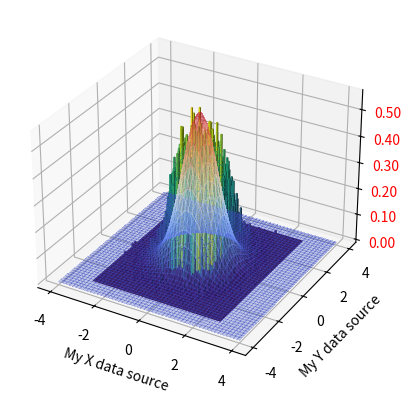

Write the Python code that produced this figure. (Note: this script raises an exception after producing the figure.)
import numpy as np
import random as rdm
import matplotlib.pyplot as plt
from matplotlib import cm
from matplotlib.ticker import LinearLocator
import os
from matplotlib.image import NonUniformImage


'''values'''
mass = 1   # setting mass to be 1

ti = 0     # start time
tf = 4     # finish time
div_t = 1  # division of time points (i.e whole numbs, half, third etc))

epsilon = 1.3  # change in delta_xs size from spatial lattice spacing
N_cor = 5        # number of paths to be skipped path set (due to correlation)
N_CF = 10 ** 4    # number of updates

bins = 100     # number of bins for histogram

'''determinants/shorthands'''
n_tp = div_t * (tf - ti) + 1          # number of temporal points
n_tl = div_t * (tf - ti)              # number of temporal links
a = (tf - ti) / n_tl                  # size of time step
t_points = np.linspace(ti, tf, n_tp)  # temporal lattice points

Therm = 10 * N_cor    # number of sweeps through path set
Update = N_cor        # not necessary right now

m = mass           # shorthand for mass
nt = n_tp          # shorthand for no.t points
t = t_points       # shorthand for temporal lattice points
e = epsilon        # shorthand for epsilon
T = int(Therm)     # shorthand for sweeps 1 (and integer data type)
U = int(Update)    # shorthand for sweeps 2 (and integer data type)

print('nt = ' + str(nt) + ', ' + 'a = ' + str(a) + ', ' + 't = ' + str(t) + ', ' + 'epsilon = ' + str(e) +
      ', ' 'N_cor/Update = ' + str(N_cor) + ', ' + 'Thermal sweep = ' + str(T) + ', ' + 'N_CF = ' + str(N_CF)
      )

def pot(x, y):
    """simple harmonic oscillator potential"""
    r = np.sqrt(x ** 2 + y ** 2)
    V = 1/2 * r ** 2
    return V

def pdf(x, y):
    """prob density function"""
    r = np.sqrt(x ** 2 + y ** 2)
    prob = np.exp(- r ** 2) / (np.pi ** (1/2))
    #prob = np.exp( - r ** 2)/np.pi
    return prob

'''
V = pot1

x0 = -4
x1 = 4

X = np.linspace(x0, x1, 100)
Y = np.linspace(x0, x1, 100)
X, Y = np.meshgrid(X, Y)
Z = V(X, Y)

fig = plt.figure()
ax = fig.add_subplot(111, projection='3d')
ax.plot_surface(X, Y, Z, cmap=cm.coolwarm, linewidth=0, antialiased=False)
ax.zaxis.set_major_formatter('{x:.02f}')
ax.tick_params(axis='z', labelcolor='red')
plt.show()
'''

def actn(x, y, j, k, potential):
    """calculating energies"""
    N = len(x)
    jp = (j-1) % N
    jn = (j+1) % N
    kp = (k-1) % N
    kn = (k+1) % N

    r = np.sqrt(x[j] ** 2 + y[k] ** 2)
    rp = np.sqrt(x[jp] ** 2 + y[kp] ** 2)
    rn = np.sqrt(x[jn] ** 2 + y[kn] ** 2)

    KE = m * r * (r - rp - rn) / (a ** 2)
    PE = potential(x[j], y[k])
    E_tot = KE + PE
    Action = a * E_tot

    return Action

def Metropolis(path_x, path_y, potential):
    """creating the metropolis algorithm"""
    count = 0

    for j, x in enumerate(path_x):
        for k, y in enumerate(path_y):
            dx = rdm.uniform(-e, e)
            dy = rdm.uniform(-e, e)

            eval_px = path_x.copy()
            eval_py = path_y.copy()

            eval_px[j] = x + dx
            eval_py[k] = y + dy

            S1 = actn(path_x, path_y, j, k, potential)
            S2 = actn(eval_px, eval_py, j, k,  potential)
            dS = S2 - S1

            r = rdm.random()
            W = np.exp(-dS)
            if dS < 0 or W > r:
                path_x = eval_px
                path_y = eval_py
                count += 1

    return path_x, path_y, count


init_x = [0 for x in range(nt)]
init_y = [0 for y in range(nt)]
px1, py1, count = Metropolis(init_x, init_y, pot)
print(px1, py1, count/(nt**2))

"""generating paths and applying metropolis"""
all_ps_x = []
all_ps_y = []
t_counts = 0
for j in range(N_CF):
    start_px = init_x
    start_py = init_y
    for i in range(U):
        new_px, new_py, counts = Metropolis(start_px, start_py, pot)
        start_px = new_px
        start_py = new_py
        t_counts += counts
    all_ps_x.append(start_px)
    all_ps_y.append(start_py)

print('prop of changing point = ' + str(t_counts/((nt**2)*U*N_CF)))

"""all points fromn new_ps"""
ln = len(all_ps_x)
xpos= np.zeros([ln * nt])
ypos = np.zeros([ln * nt])
k = 0
for i in range(ln):
    for j in range(nt):
        xpos[k] = all_ps_x[i][j]
        ypos[k] = all_ps_y[i][j]
        k += 1

print('done')


x0 = min(xpos)
x1 = max(xpos)
y0 = min(ypos)
y1 = max(ypos)

X = np.linspace(-4, 4, 100)
Y = np.linspace(-4, 4, 100)
X, Y = np.meshgrid(X, Y)
Z = pdf(X, Y)
#Z = pot(X, Y)


fig, ax = plt.subplots(subplot_kw={"projection": "3d"})
#ax = fig.add_subplot(111, projection='3d')
hist, xedges, yedges = np.histogram2d(xpos, ypos, bins=bins)#, density=True)
Norm = np.max(Z)/np.max(hist) * hist

#print(x0, min(xedges), x1,  max(xedges))
#print(y0, min(yedges), y1, max(yedges))

x, y = np.meshgrid(xedges[:-1]+xedges[1:], yedges[:-1]+yedges[1:])
x = x.flatten()/2
y = y.flatten()/2
z = np.zeros_like (x)

#print(x0, min(x), x1, max(x))
#print(y0, min(y), y1, max(y))


dx = xedges [1] - xedges [0]
dy = yedges [1] - yedges [0]
dz = Norm.flatten()
cmap = cm.get_cmap('viridis')
max_height = np.max(dz)
min_height = np.min(dz)
rgba = [cmap((k-min_height)/max_height) for k in dz]

ax.bar3d(x, y, z, dx, dy, dz, color=rgba, zsort='average')
ax.plot_surface(X, Y, Z, cmap=cm.coolwarm, alpha=0.3, linewidth=0, antialiased=False)
#ax.zaxis.set_major_locator(LinearLocator(10))
ax.zaxis.set_major_formatter('{x:.02f}')
ax.tick_params(axis='z', labelcolor='red')
#plt.title("X vs. Y Amplitudes for ____ Data")
plt.xlabel("My X data source")
plt.ylabel("My Y data source")
dir, file = os.path.split(__file__)
plt.show()

fig = plt.figure(figsize=(6, 6))
# ax = fig.add_subplot(131, title='imshow: square bins')
# plt.imshow(H, interpolation='nearest', origin='lower',
#       extent=[xedges[0], xedges[-1], yedges[0], yedges[-1]])

ax = fig.add_subplot(title='Histogram Contour')
#        ,aspect='equal')
X, Y = np.meshgrid(xedges, yedges)
ax.pcolormesh(X, Y, H)
# plt.plot(xs, - (r**2 - xs**2) ** (1/2), 'k-')
# plt.plot(xs, (r**2 - xs**2) ** (1/2), 'k-')

# ax = fig.add_subplot(133, title='NonUniformImage: interpolated',
#        aspect='equal', xlim=xedges[[0, -1]], ylim=yedges[[0, -1]])
im = NonUniformImage(ax, interpolation='bilinear')
# xcenters = (xedges[:-1] + xedges[1:]) / 2
# ycenters = (yedges[:-1] + yedges[1:]) / 2
# im.set_data(xcenters, ycenters, H)
# ax.add_image(im)

plt.show()